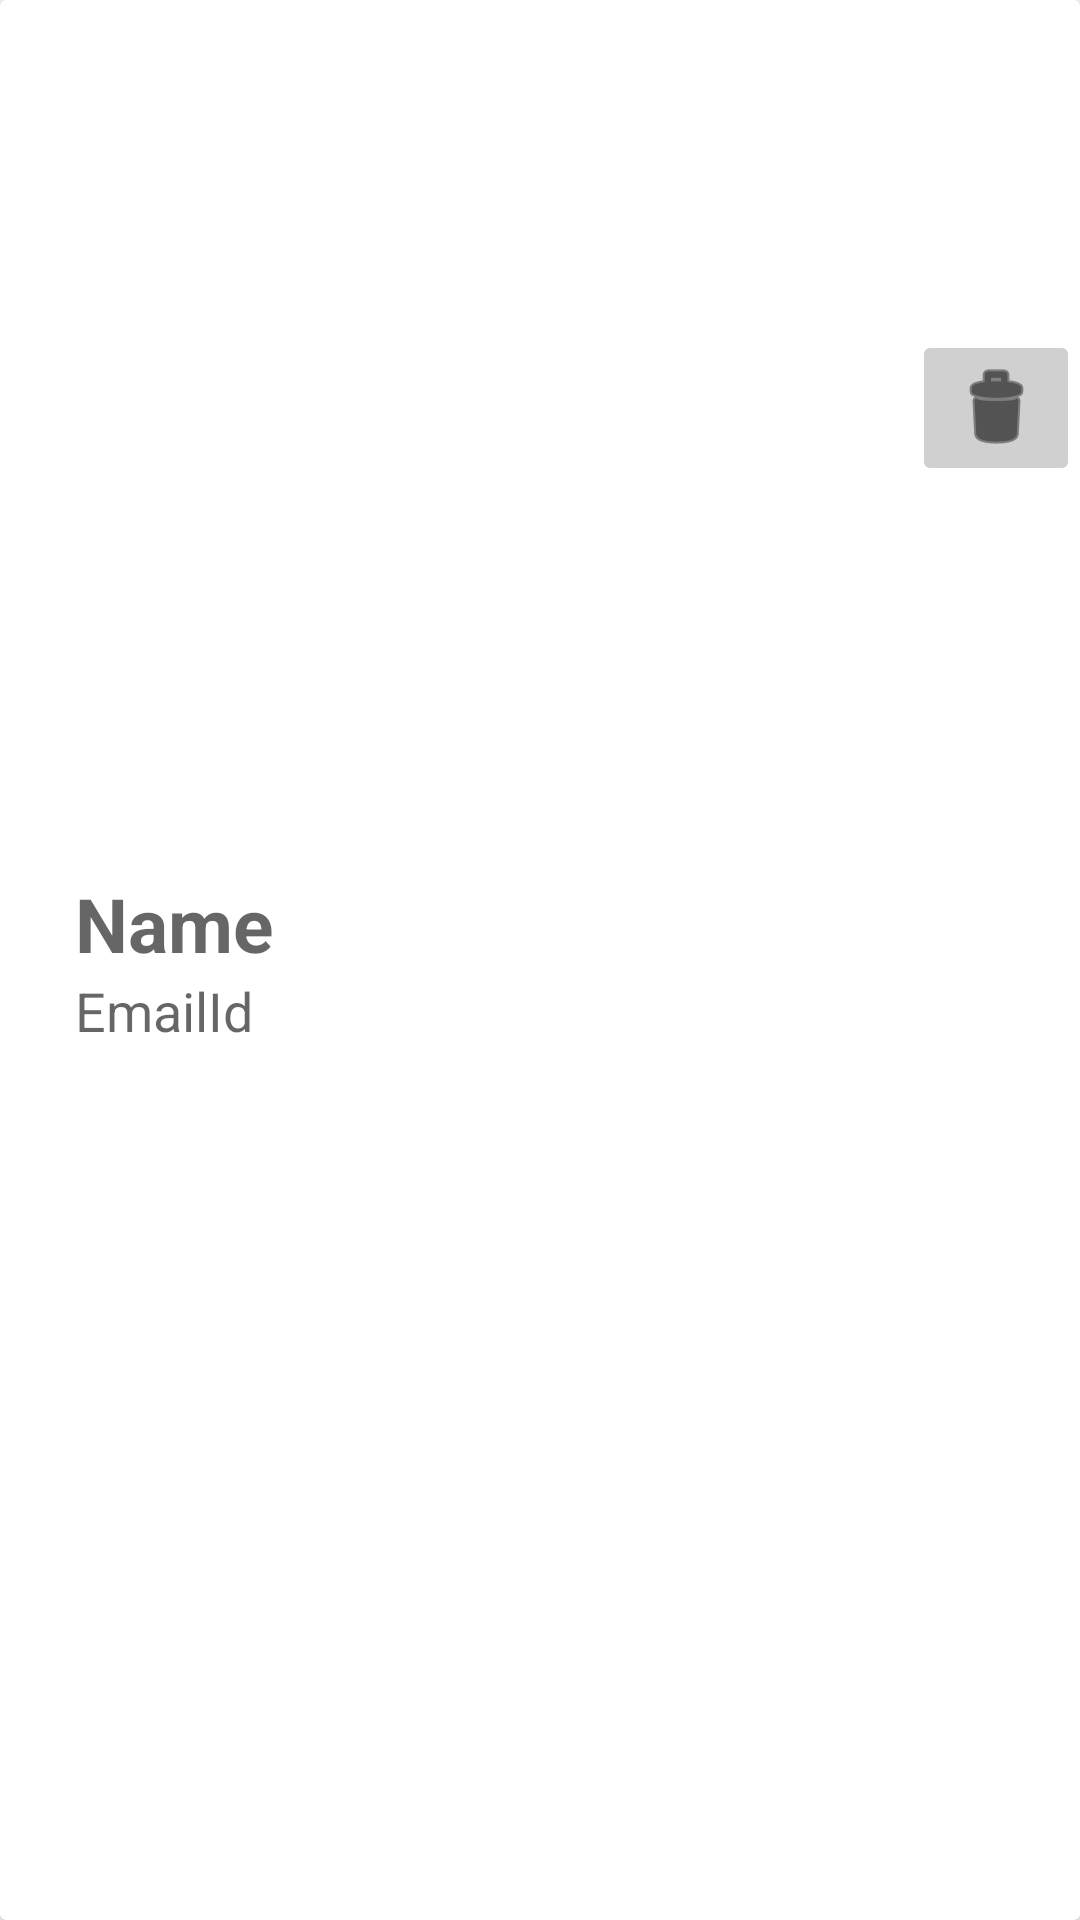

Write the Android layout XML for this screen, with the resource values it uses.
<!-- AndroidManifest.xml: application theme Theme.Week3 -->
<!-- res/layout/cardview_layout.xml -->
<?xml version="1.0" encoding="utf-8"?>
<androidx.cardview.widget.CardView xmlns:android="http://schemas.android.com/apk/res/android"
    xmlns:app="http://schemas.android.com/apk/res-auto"
    android:layout_width="wrap_content"
    android:padding="10dp"
    android:layout_height="150dp"
    >


    <LinearLayout
        android:id="@+id/CardLinearLayout"
        android:layout_width="380dp"
        android:layout_height="match_parent"
        android:onClick="cardView"
        android:orientation="horizontal"
        android:paddingStart="20dp"
        android:paddingEnd="20dp">

        <LinearLayout
            android:layout_width="wrap_content"
            android:layout_height="match_parent"
            android:layout_margin="5dp"
            android:layout_weight="1"
            android:gravity="center_vertical"
            android:orientation="vertical">

            <TextView
                android:id="@+id/PersonName"
                android:layout_width="match_parent"
                android:layout_height="wrap_content"
                android:hint="Name"
                android:textSize="25sp"
                android:textStyle="bold" />

            <TextView
                android:id="@+id/PersonEmailId"
                android:layout_width="match_parent"
                android:layout_height="wrap_content"
                android:hint="EmailId"
                android:textSize="18sp" />

        </LinearLayout>

        <LinearLayout
            android:layout_width="wrap_content"
            android:layout_height="wrap_content"
            android:orientation="vertical"
            android:paddingTop="20dp">

            <ImageView
                android:id="@+id/PersonImageView"
                android:layout_width="60dp"
                android:layout_height="60dp"
                app:srcCompat="@drawable/ic_launcher_background" />

            <ImageButton
                android:id="@+id/DeleteButton"
                android:layout_width="wrap_content"
                android:layout_height="wrap_content"
                android:layout_gravity="end"
                android:layout_marginTop="30dp"
                android:backgroundTint="@color/Background"
                android:backgroundTintMode="src_in"
                android:foregroundTint="@color/black"
                app:srcCompat="@android:drawable/ic_menu_delete"
                app:tint="@color/black" />
        </LinearLayout>


    </LinearLayout>
</androidx.cardview.widget.CardView>
<!-- resources referenced by this layout -->
<resources>
  <color name="Background">#D1D0D0</color>
  <color name="black">#FF000000</color>
  <style name="Theme.Week3" parent="Theme.MaterialComponents.DayNight.DarkActionBar">
          <item name="colorPrimary">@color/purple_500</item>
          <item name="colorPrimaryVariant">@color/purple_700</item>
          <item name="colorOnPrimary">@color/white</item>
          
          <item name="colorSecondary">@color/teal_200</item>
          <item name="colorSecondaryVariant">@color/teal_700</item>
          <item name="colorOnSecondary">@color/black</item>
          <item name="colorAccent">@color/purple_500</item>
          
          <item name="android:statusBarColor" tools:targetApi="l">?attr/colorPrimaryVariant</item>
  
      </style>
  <color name="purple_500">#FF6200EE</color>
  <color name="purple_700">#FF3700B3</color>
  <color name="white">#FFFFFFFF</color>
  <color name="teal_200">#FF03DAC5</color>
  <color name="teal_700">#FF018786</color>
</resources>
